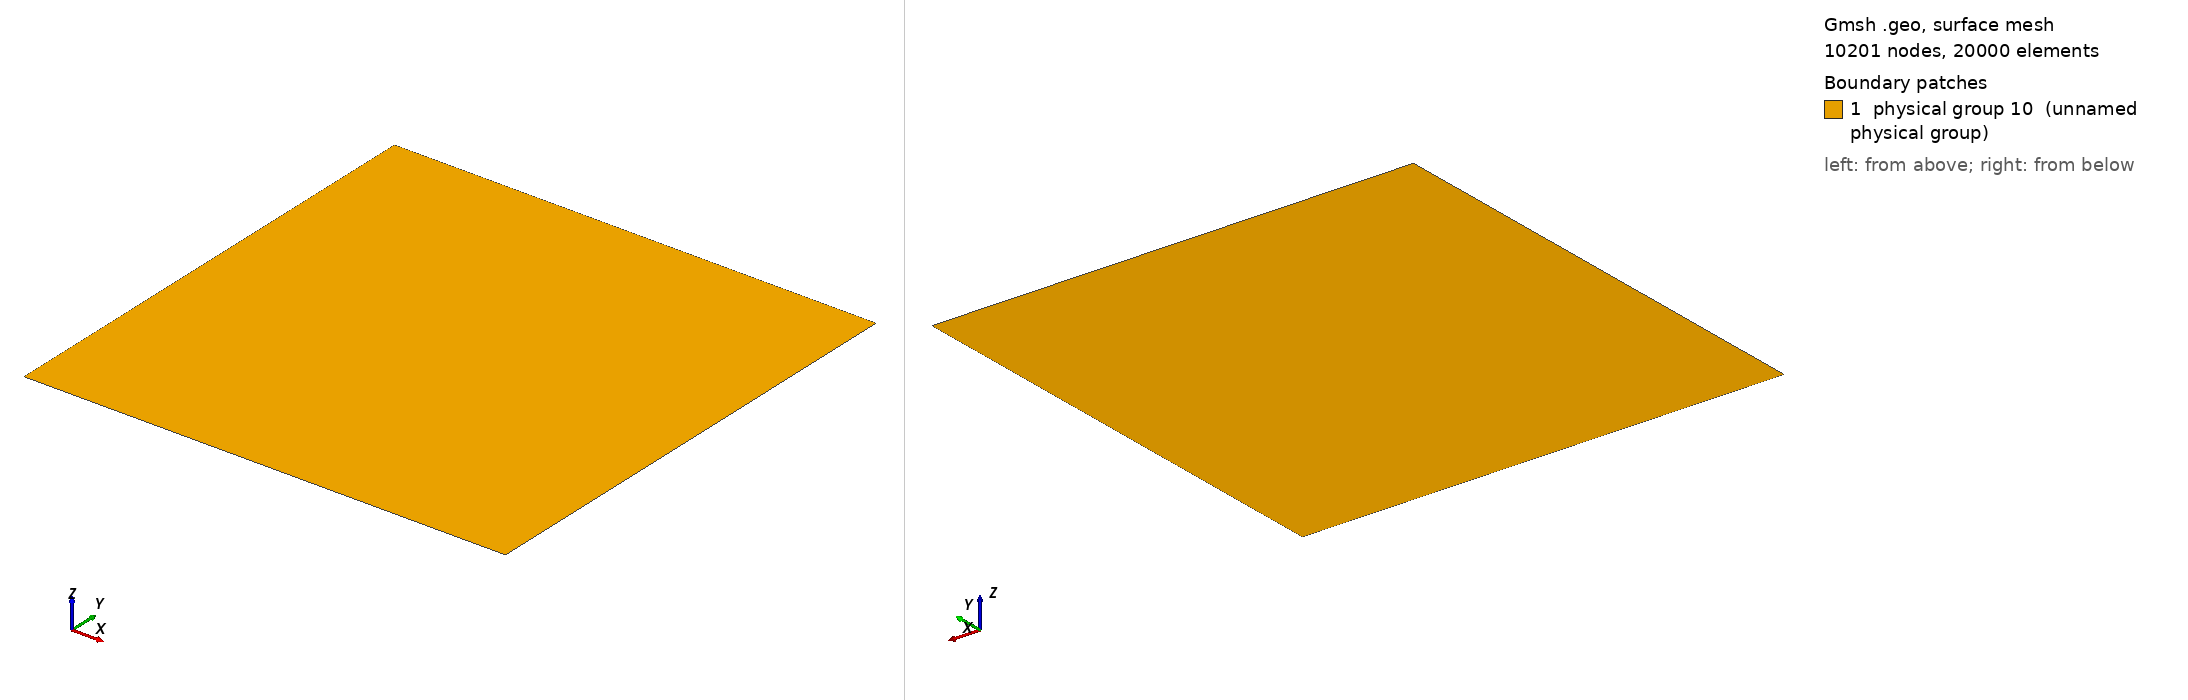

Gmsh geometry script, surface-meshed: 10201 nodes, 20000 surface elements. Boundary patches (legend numbers): 1 physical group 10 (unnamed physical group). Left view from above one corner, right view from below the opposite corner. Legend entries are the model's physical surfaces. The drawing asked Gmsh for element sizes between 1% and 20% of the model's largest extent; the script's own settings can give other sizes.

=== bubble_triangles.geo (drawn) ===
nbx = 100; nby = 100;
Lx = 320.e-6; Ly = 320.e-6;

dx = Lx/nbx;
dy = Ly/nby;

// Gmsh project created on Tue Nov 04 15:37:28 2014
Point(1) = {0, 0, 0, dy};

Extrude {0, Ly, 0} {
  Point{1}; Layers{nby}; Recombine;
}
Extrude {Lx, 0, 0} {
  Line{1}; Layers{nbx};
}

Physical Line(1) = {1};
Physical Line(2) = {2};
Physical Line(3) = {3};
Physical Line(4) = {4};
Physical Surface(10) = {5};
